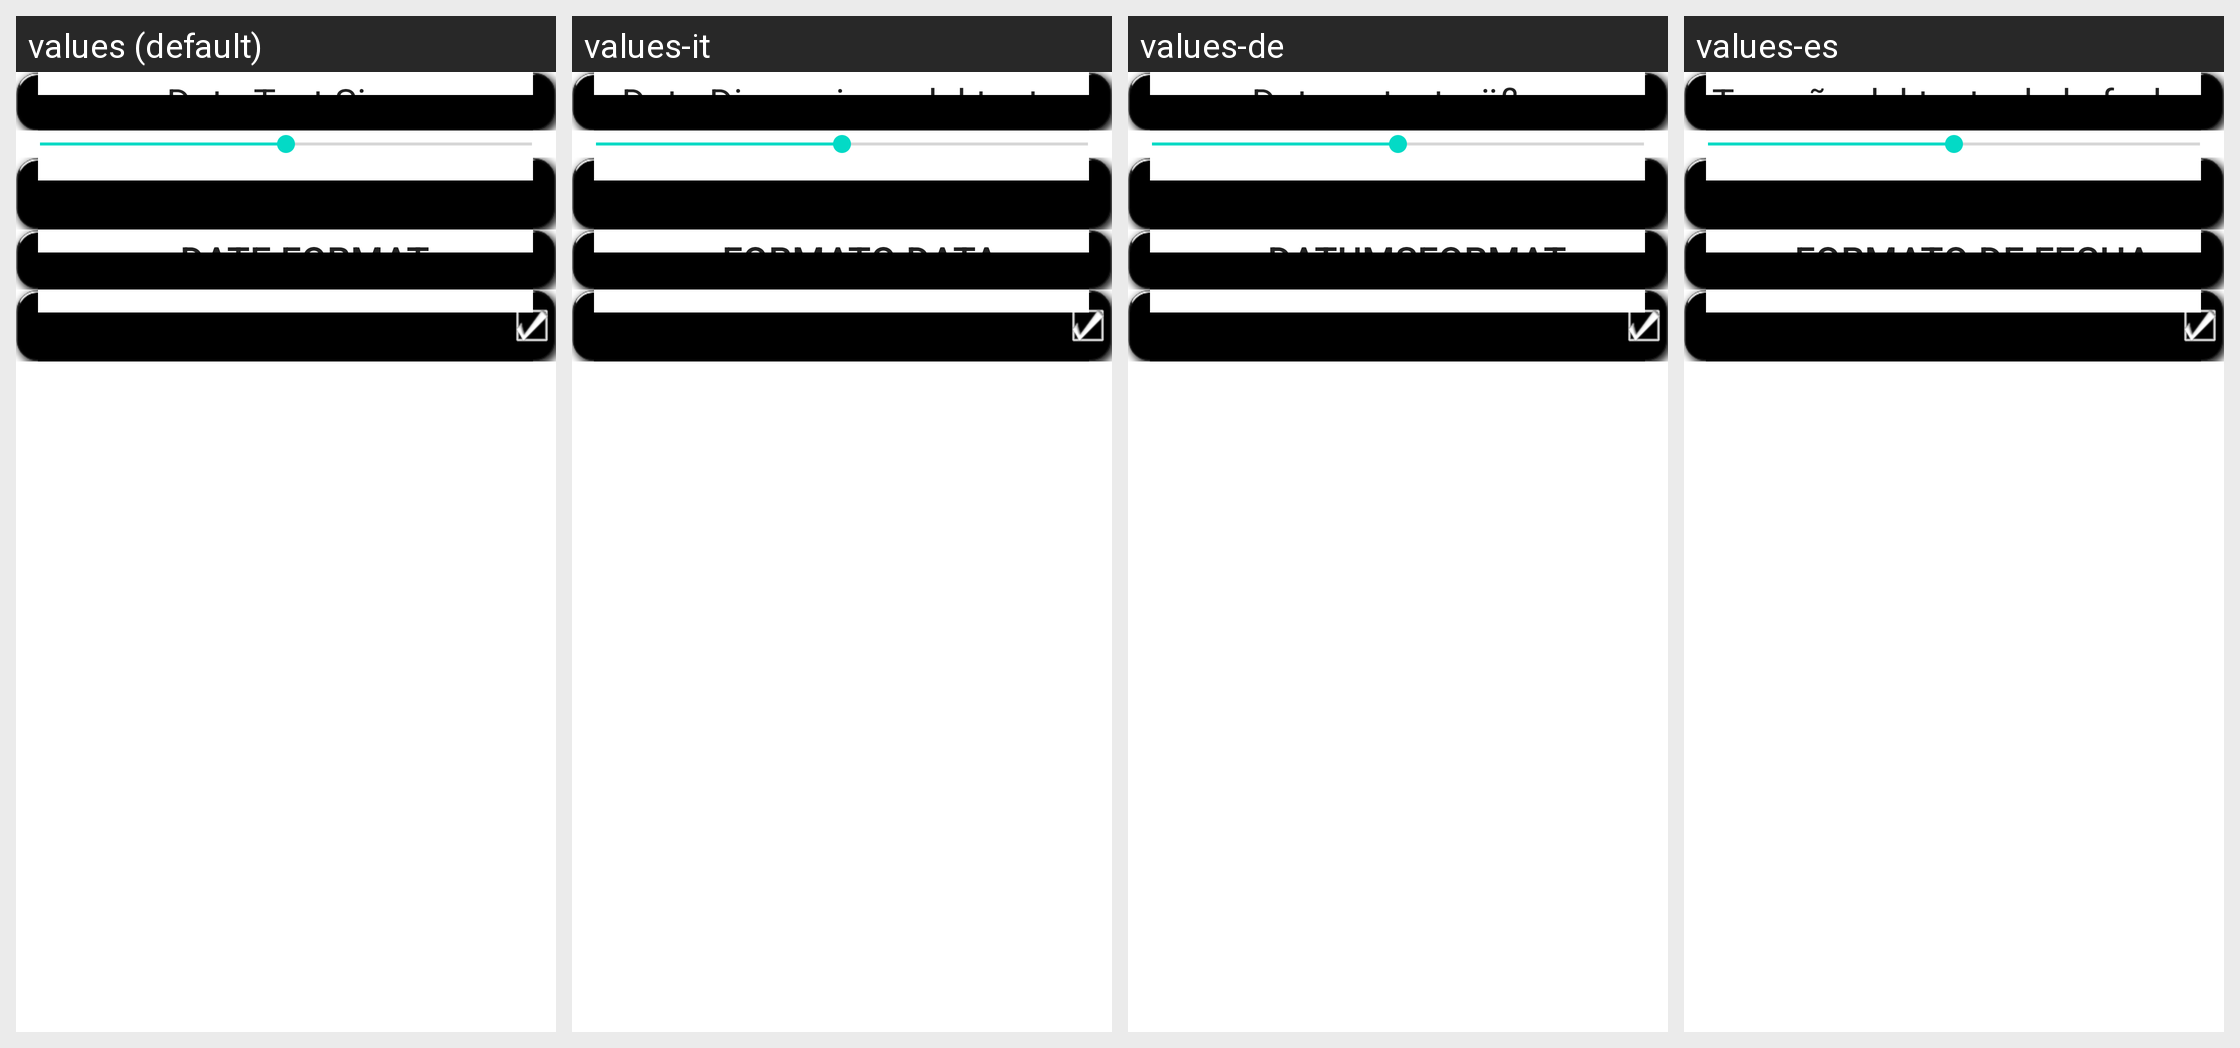

Translations of the strings shown on this Android screen, per locale in the grid:
Android screen res/layout/date_prefs.xml rendered under 4 locales, left to right: values (default), values-it, values-de, values-es. Device: Nexus 5 (rendered at 1080×1920; each locale shown at half size, 540×960, under a caption strip naming it); theme Theme.MaterialComponents.DayNight.NoActionBar.
Other locales in the repository, not shown: values-ar, values-el, values-fr, values-hi, values-ja, values-nl, values-ru, values-tr, values-zh.
Strings drawn on this screen, with the default value and each locale's value (text and hints the layout hard-codes, and strings that could not be matched under every locale, appear in the picture but are not listed):

p_date_size
  values: Date Text Size
  values-it: Data Dimensione del testo
  values-de: Datumstextgröße
  values-es: Tamaño del texto de la fecha

p_date_color
  values: Date Text Color
  values-it: Data Testo Colore
  values-de: Datum Textfarbe
  values-es: Fecha texto color

p_date_format
  values: Date Format
  values-it: Formato data
  values-de: Datumsformat
  values-es: Formato de fecha

p_show_date
  values: Show Date
  values-it: Mostra data
  values-de: Datum anzeigen
  values-es: Mostrar fecha
